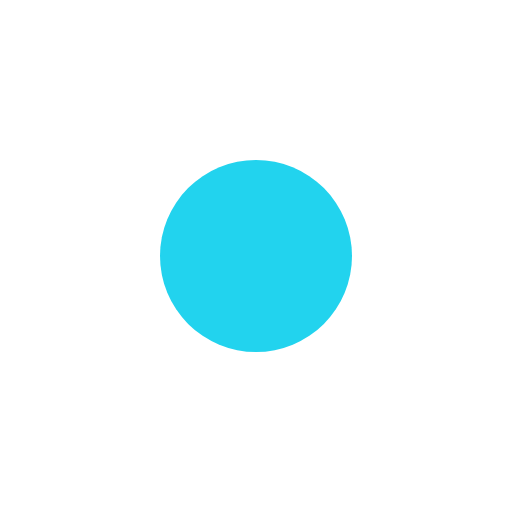
t = 0.00 s
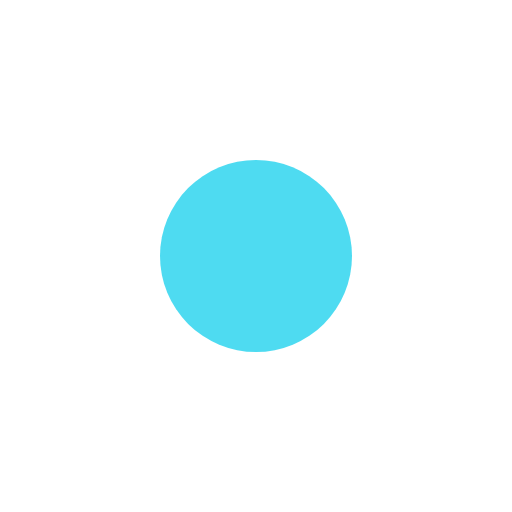
t = 0.15 s
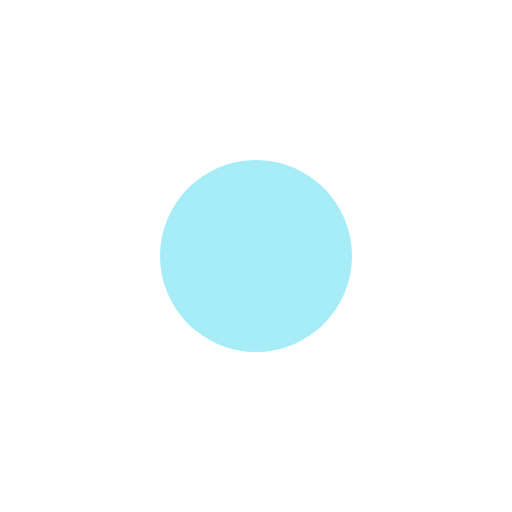
t = 0.45 s
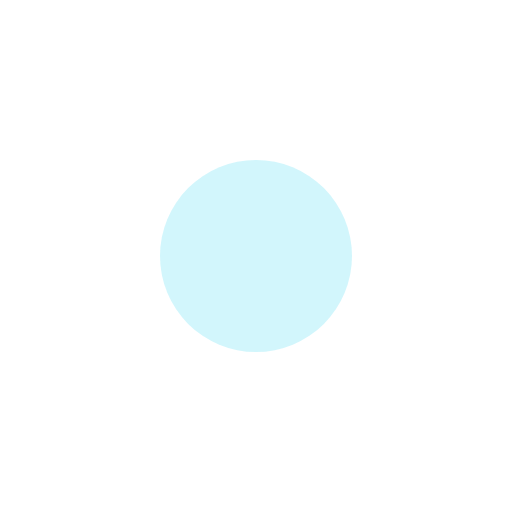
t = 0.60 s
t = 0.75 s: frame unchanged from t = 0.45 s, image omitted
t = 1.05 s: frame unchanged from t = 0.15 s, image omitted

The animated SVG that drew these frames (rendered in a browser with its animation timeline set to each time). Animation: 1 SMIL element (animate=1); one cycle of 1.20 s, repeats indefinitely.

<svg xmlns="http://www.w3.org/2000/svg" viewBox="0 0 80 80" width="80" height="80" role="img" aria-labelledby="loading_fading_circle-title loading_fading_circle-desc">
  <title id="loading_fading_circle-title">Loading Fading Circle</title>
  <desc id="loading_fading_circle-desc">An animated README SVG asset illustrating Loading Fading Circle.</desc>
  <circle cx="40" cy="40" r="15" fill="#22d3ee">
    <animate attributeName="opacity" values="1;0.2;1" dur="1.2s" repeatCount="indefinite"/>
  </circle>
</svg>
